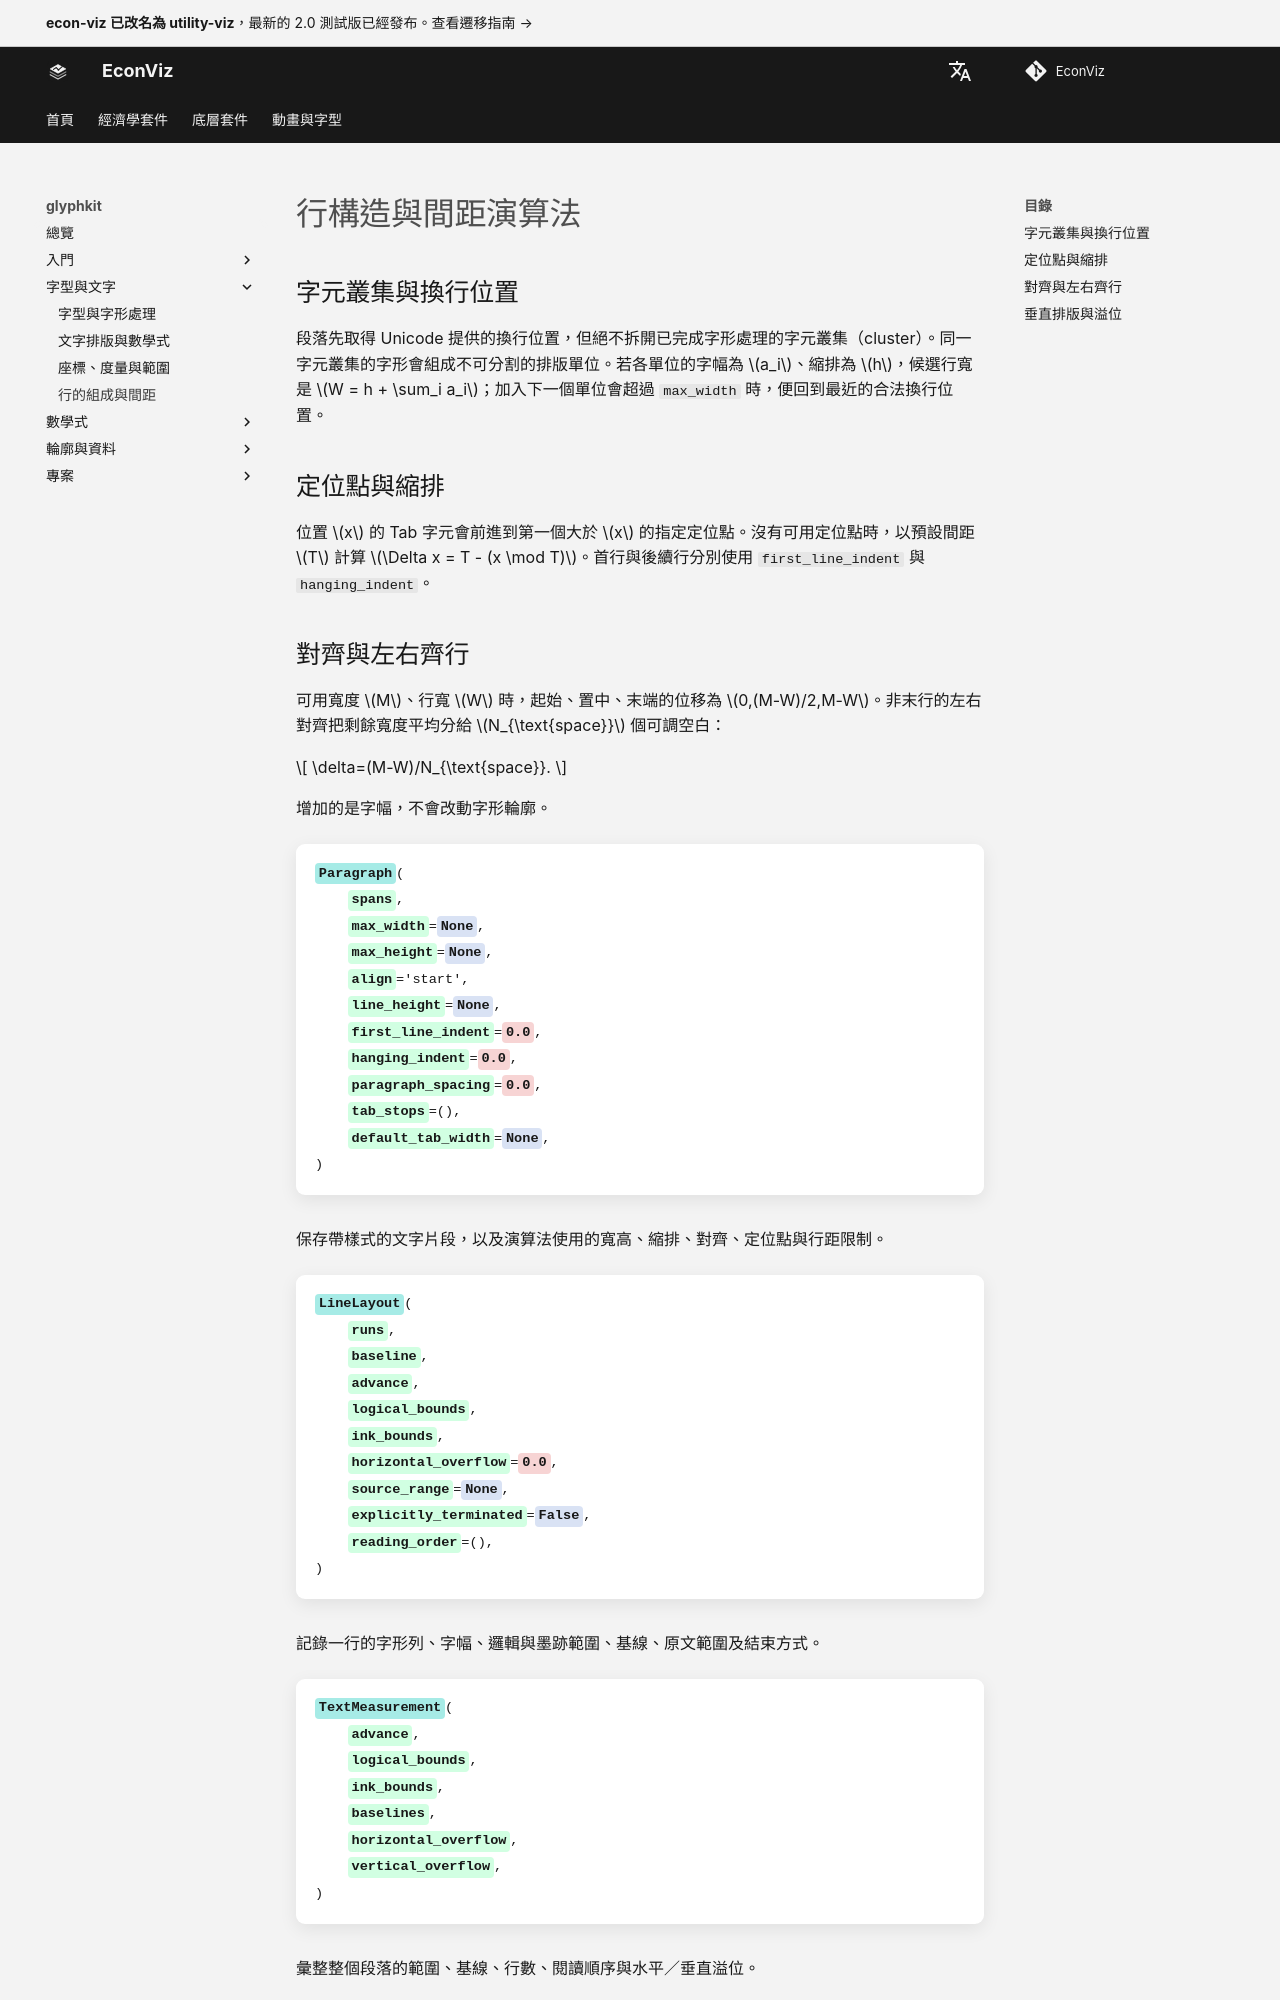

repository: EconViz/econ-viz-docs · page: zh-TW/glyphkit/guides/line-layout-algorithms/index.html · generator: mkdocs

---
seo_title: "行構造與間距演算法"
---

# 行構造與間距演算法

<span id="sec-glyph-lines"></span>

## 字元叢集與換行位置

段落先取得 Unicode 提供的換行位置，但絕不拆開已完成字形處理的字元叢集（cluster）。同一字元叢集的字形會組成不可分割的排版單位。若各單位的字幅為 $a_i$、縮排為 $h$，候選行寬是 $W = h + \sum_i a_i$；加入下一個單位會超過 `max_width` 時，便回到最近的合法換行位置。

## 定位點與縮排

位置 $x$ 的 Tab 字元會前進到第一個大於 $x$ 的指定定位點。沒有可用定位點時，以預設間距 $T$ 計算 $\Delta x = T - (x \mod T)$。首行與後續行分別使用 `first_line_indent` 與 `hanging_indent`。
